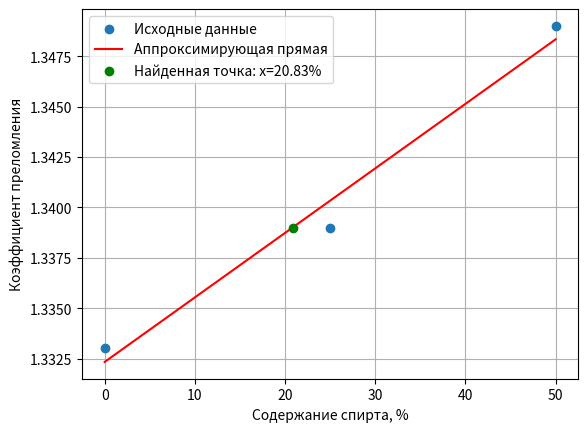

Here is the Python script that generated this plot:
import numpy as np
import matplotlib.pyplot as plt
from scipy.optimize import curve_fit

# Исходные данные
data = [
    (0, 1.333), 
    (25, 1.339),
    (50, 1.349),
]

x = np.array([point[0] for point in data])
y = np.array([point[1] for point in data])

# Определение линейной функции для аппроксимации
def linear_func(x, a, b):
    return a * x + b

# Выполнение аппроксимации
params, covariance = curve_fit(linear_func, x, y)
a, b = params

# Поиск x для заданных y
y_values_to_find = [1.339]
results = {}
for y_val in y_values_to_find:
    x_val = (y_val - b) / a
    results[y_val] = x_val

# Построение графика
plt.scatter(x, y, label='Исходные данные', zorder=5)
x_fit = np.linspace(min(x), max(x), 100)
y_fit = linear_func(x_fit, a, b)
plt.plot(x_fit, y_fit, 'r-', label='Аппроксимирующая прямая')

# Отметка найденной точки
for y_val, x_val in results.items():
    plt.scatter(x_val, y_val, color='green', zorder=5, 
                label=f'Найденная точка: x={x_val:.2f}%')

plt.xlabel('Содержание спирта, %')
plt.ylabel('Коэффициент преломления')
plt.legend()
plt.grid(True)

# Вывод результатов
print("Найденные значения x для заданных y:")
for y_val, x_val in results.items():
    print(f"y = {y_val} → x = {x_val:.2f}%")

plt.show()